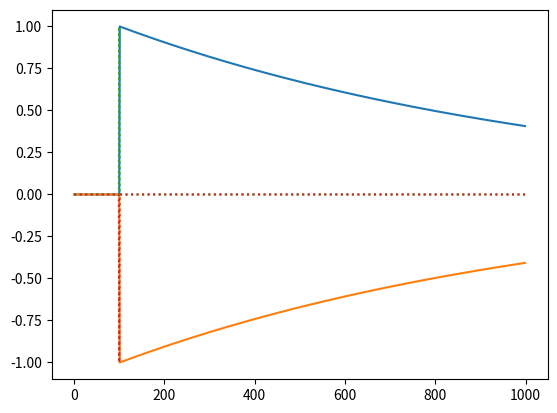

The matplotlib source for this figure:
import numpy as np
import matplotlib.pyplot as plt

'''
Script implements the two-unit model; of the integrator of the oculomotor system.
'''

def run():

    time = 1000

    x = np.zeros((2, time)); x[0,100]=1; x[1,100]=-1 # Pre-synaptic inputs
    y = np.zeros((2, time)) # Neuron state

    v = np.array([[1, 0], [0, 1]]) # Pre-synaptic input weight
    w = np.array([[0.5, -0.499], [-0.499, 0.5]]) # Post-synaptic output weight, negative inhibition & positive self recurrent connections

    # Integrator equation
    for t in range(time): y[:,t] = w @ y[:,t-1] + v @ x[:,t-1]

    # Eigen values
    eigen_values, eigen_vectors = np.linalg.eig(w)
    print("Values:\n", eigen_values)
    print("\nVectors:\n", eigen_vectors,'\n')

    plt.plot(np.arange(time), y[0,:],)
    plt.plot(np.arange(time), y[1,:])
    plt.plot(np.arange(time), x[0,:], ':')
    plt.plot(np.arange(time), x[1,:], ':')
    plt.show()

if __name__ == "__main__":
    run()
